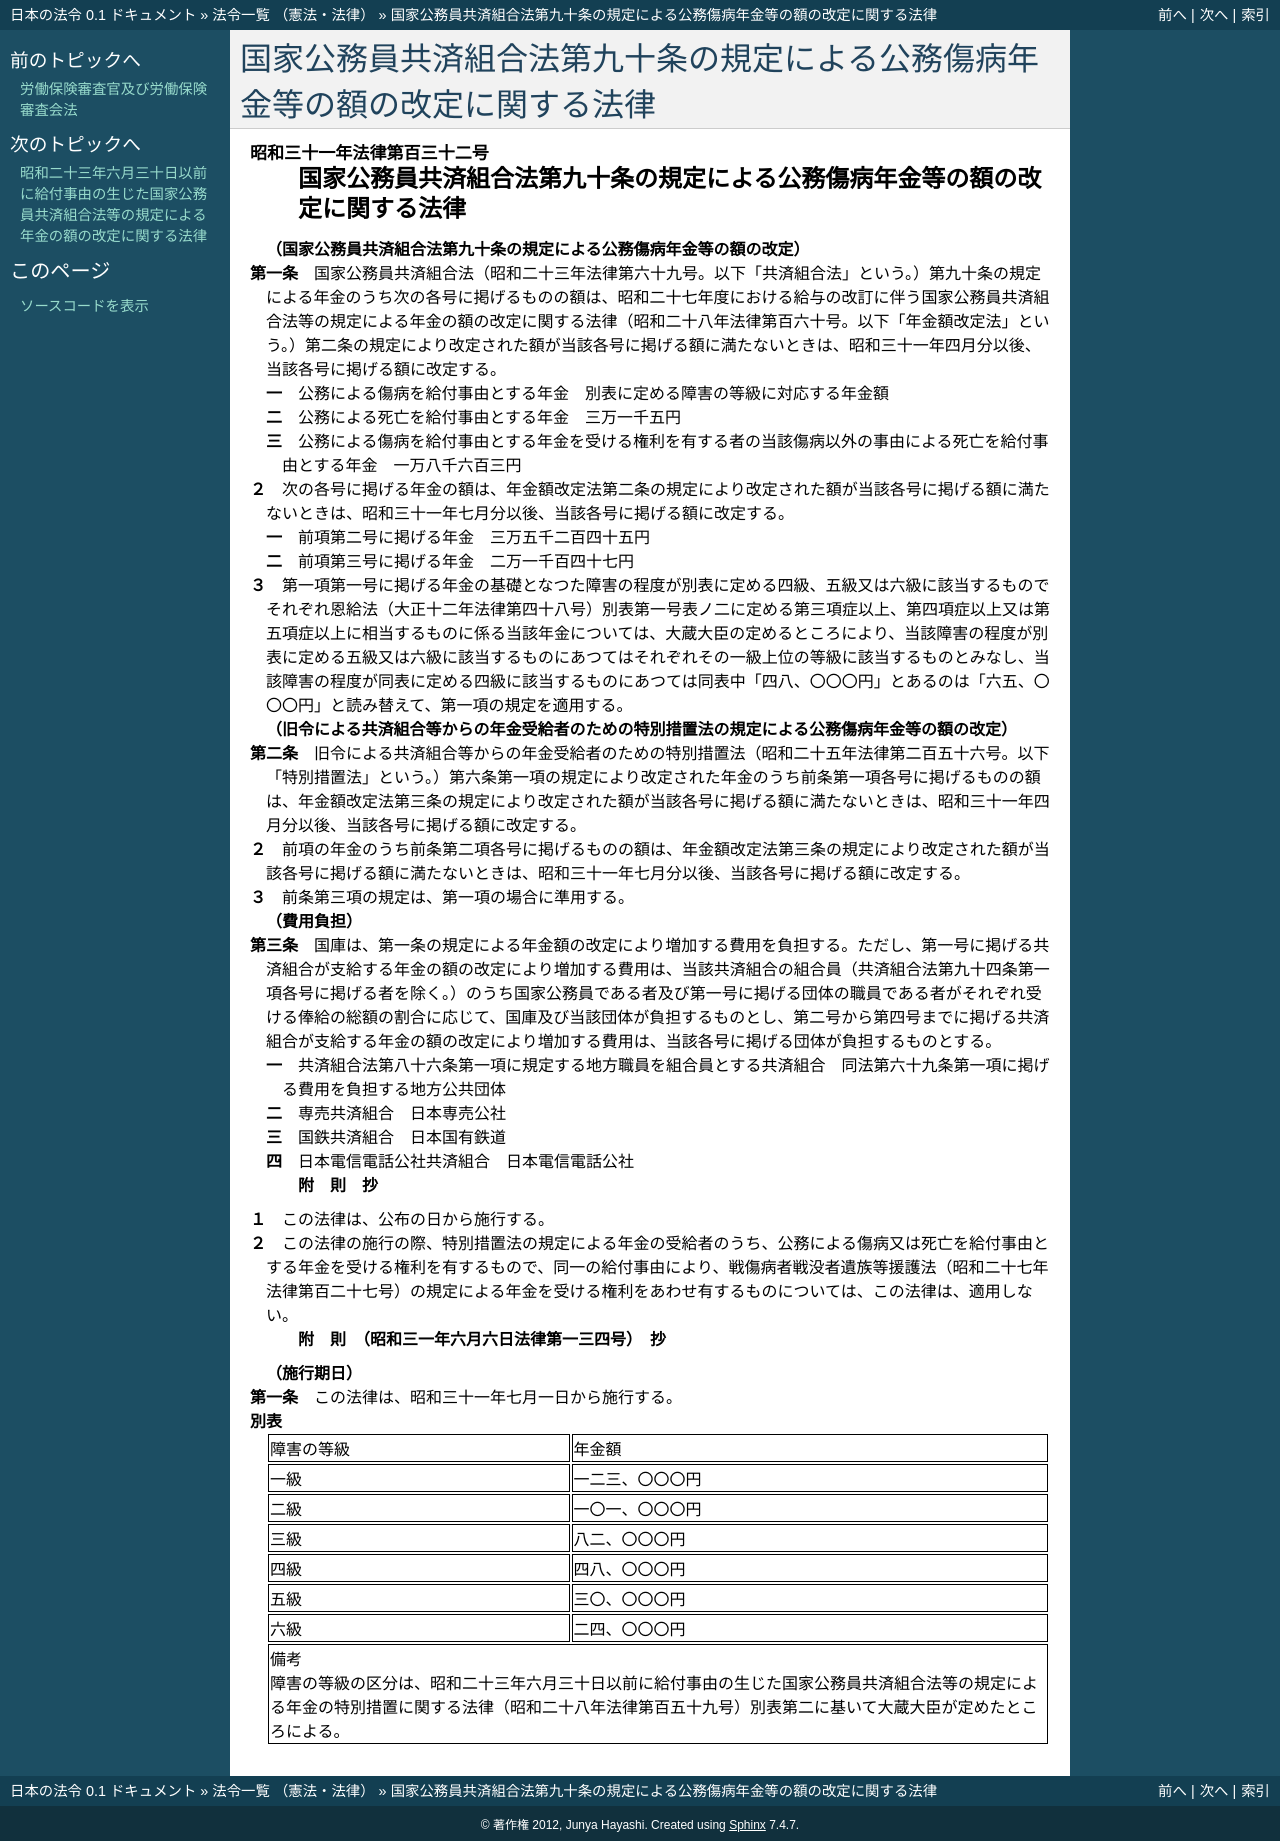

repository: ledmonster/japanese-law · page: doc/331/331AC0000000132_19560701_331AC0000000134.html · generator: sphinx

.. _331AC0000000132_19560701_331AC0000000134:

:orphan:

============================================================================
国家公務員共済組合法第九十条の規定による公務傷病年金等の額の改定に関する法律
============================================================================

.. raw:: html
    
    
    <main id="contentsLaw" class="active">
    <div id="innerDocument" class="active">
    
    
    
    
    <div style="margin-bottom: 12px;">
    <div id="lawTitleNo" style="font-size: 1.067rem; font-weight: bold;" class="_shokanBoxParent">昭和三十一年法律第百三十二号<div class="_shokanBox"></div>
    <div class="_inyoBox" id="_inyo_"></div>
    </div>
    <div id="lawTitle" style="margin-left: 3rem; font-size: 1.5rem; font-weight: bold; line-height: 1.25em;" class="_shokanBoxParent">
    <span data-xpath="">国家公務員共済組合法第九十条の規定による公務傷病年金等の額の改定に関する法律</span><div class="_shokanBox" id="_shokan_"><div class="_shokanBtnIcons"></div></div>
    <div class="_inyoBox" id="_inyo_"></div>
    </div>
    </div><section id="MainProvision" class="active MainProvision"><section id="" class="active Article"><div style="margin-left: 1em; font-weight: bold;" class="_div_ArticleCaption _shokanBoxParent">
    <span data-xpath="">（国家公務員共済組合法第九十条の規定による公務傷病年金等の額の改定）</span><div class="_shokanBox" id="_shokan_"><div class="_shokanBtnIcons"></div></div>
    <div class="_inyoBox" id="_inyo_"></div>
    </div>
    <div style="margin-left: 1em; text-indent: -1em;" id="" class="_div_ArticleTitle _shokanBoxParent">
    <span style="font-weight: bold;">第一条</span>　<span data-xpath="">国家公務員共済組合法（昭和二十三年法律第六十九号。以下「共済組合法」という。）第九十条の規定による年金のうち次の各号に掲げるものの額は、昭和二十七年度における給与の改訂に伴う国家公務員共済組合法等の規定による年金の額の改定に関する法律（昭和二十八年法律第百六十号。以下「年金額改定法」という。）第二条の規定により改定された額が当該各号に掲げる額に満たないときは、昭和三十一年四月分以後、当該各号に掲げる額に改定する。</span><div class="_shokanBox" id="_shokan_"><div class="_shokanBtnIcons"></div></div>
    <div class="_inyoBox" id="_inyo_"></div>
    </div>
    <div id="" style="margin-left: 2em; text-indent: -1em;" class="_div_ItemSentence _shokanBoxParent">
    <span style="font-weight: bold;">一</span>　<span data-xpath="">公務による傷病を給付事由とする年金</span>　<span data-xpath="">別表に定める障害の等級に対応する年金額</span><div class="_shokanBox" id="_shokan_"><div class="_shokanBtnIcons"></div></div>
    <div class="_inyoBox" id="_inyo_"></div>
    </div>
    <div id="" style="margin-left: 2em; text-indent: -1em;" class="_div_ItemSentence _shokanBoxParent">
    <span style="font-weight: bold;">二</span>　<span data-xpath="">公務による死亡を給付事由とする年金</span>　<span data-xpath="">三万一千五円</span><div class="_shokanBox" id="_shokan_"><div class="_shokanBtnIcons"></div></div>
    <div class="_inyoBox" id="_inyo_"></div>
    </div>
    <div id="" style="margin-left: 2em; text-indent: -1em;" class="_div_ItemSentence _shokanBoxParent">
    <span style="font-weight: bold;">三</span>　<span data-xpath="">公務による傷病を給付事由とする年金を受ける権利を有する者の当該傷病以外の事由による死亡を給付事由とする年金</span>　<span data-xpath="">一万八千六百三円</span><div class="_shokanBox" id="_shokan_"><div class="_shokanBtnIcons"></div></div>
    <div class="_inyoBox" id="_inyo_"></div>
    </div>
    <div style="margin-left: 1em; text-indent: -1em;" class="_div_ParagraphSentence _shokanBoxParent">
    <span style="font-weight: bold;">２</span>　<span data-xpath="">次の各号に掲げる年金の額は、年金額改定法第二条の規定により改定された額が当該各号に掲げる額に満たないときは、昭和三十一年七月分以後、当該各号に掲げる額に改定する。</span><div class="_shokanBox" id="_shokan_"><div class="_shokanBtnIcons"></div></div>
    <div class="_inyoBox" id="_inyo_"></div>
    </div>
    <div id="" style="margin-left: 2em; text-indent: -1em;" class="_div_ItemSentence _shokanBoxParent">
    <span style="font-weight: bold;">一</span>　<span data-xpath="">前項第二号に掲げる年金</span>　<span data-xpath="">三万五千二百四十五円</span><div class="_shokanBox" id="_shokan_"><div class="_shokanBtnIcons"></div></div>
    <div class="_inyoBox" id="_inyo_"></div>
    </div>
    <div id="" style="margin-left: 2em; text-indent: -1em;" class="_div_ItemSentence _shokanBoxParent">
    <span style="font-weight: bold;">二</span>　<span data-xpath="">前項第三号に掲げる年金</span>　<span data-xpath="">二万一千百四十七円</span><div class="_shokanBox" id="_shokan_"><div class="_shokanBtnIcons"></div></div>
    <div class="_inyoBox" id="_inyo_"></div>
    </div>
    <div style="margin-left: 1em; text-indent: -1em;" class="_div_ParagraphSentence _shokanBoxParent">
    <span style="font-weight: bold;">３</span>　<span data-xpath="">第一項第一号に掲げる年金の基礎となつた障害の程度が別表に定める四級、五級又は六級に該当するものでそれぞれ恩給法（大正十二年法律第四十八号）別表第一号表ノ二に定める第三項症以上、第四項症以上又は第五項症以上に相当するものに係る当該年金については、大蔵大臣の定めるところにより、当該障害の程度が別表に定める五級又は六級に該当するものにあつてはそれぞれその一級上位の等級に該当するものとみなし、当該障害の程度が同表に定める四級に該当するものにあつては同表中「四八、〇〇〇円」とあるのは「六五、〇〇〇円」と読み替えて、第一項の規定を適用する。</span><div class="_shokanBox" id="_shokan_"><div class="_shokanBtnIcons"></div></div>
    <div class="_inyoBox" id="_inyo_"></div>
    </div></section><section id="" class="active Article"><div style="margin-left: 1em; font-weight: bold;" class="_div_ArticleCaption _shokanBoxParent">
    <span data-xpath="">（旧令による共済組合等からの年金受給者のための特別措置法の規定による公務傷病年金等の額の改定）</span><div class="_shokanBox" id="_shokan_"><div class="_shokanBtnIcons"></div></div>
    <div class="_inyoBox" id="_inyo_"></div>
    </div>
    <div style="margin-left: 1em; text-indent: -1em;" id="" class="_div_ArticleTitle _shokanBoxParent">
    <span style="font-weight: bold;">第二条</span>　<span data-xpath="">旧令による共済組合等からの年金受給者のための特別措置法（昭和二十五年法律第二百五十六号。以下「特別措置法」という。）第六条第一項の規定により改定された年金のうち前条第一項各号に掲げるものの額は、年金額改定法第三条の規定により改定された額が当該各号に掲げる額に満たないときは、昭和三十一年四月分以後、当該各号に掲げる額に改定する。</span><div class="_shokanBox" id="_shokan_"><div class="_shokanBtnIcons"></div></div>
    <div class="_inyoBox" id="_inyo_"></div>
    </div>
    <div style="margin-left: 1em; text-indent: -1em;" class="_div_ParagraphSentence _shokanBoxParent">
    <span style="font-weight: bold;">２</span>　<span data-xpath="">前項の年金のうち前条第二項各号に掲げるものの額は、年金額改定法第三条の規定により改定された額が当該各号に掲げる額に満たないときは、昭和三十一年七月分以後、当該各号に掲げる額に改定する。</span><div class="_shokanBox" id="_shokan_"><div class="_shokanBtnIcons"></div></div>
    <div class="_inyoBox" id="_inyo_"></div>
    </div>
    <div style="margin-left: 1em; text-indent: -1em;" class="_div_ParagraphSentence _shokanBoxParent">
    <span style="font-weight: bold;">３</span>　<span data-xpath="">前条第三項の規定は、第一項の場合に準用する。</span><div class="_shokanBox" id="_shokan_"><div class="_shokanBtnIcons"></div></div>
    <div class="_inyoBox" id="_inyo_"></div>
    </div></section><section id="" class="active Article"><div style="margin-left: 1em; font-weight: bold;" class="_div_ArticleCaption _shokanBoxParent">
    <span data-xpath="">（費用負担）</span><div class="_shokanBox" id="_shokan_"><div class="_shokanBtnIcons"></div></div>
    <div class="_inyoBox" id="_inyo_"></div>
    </div>
    <div style="margin-left: 1em; text-indent: -1em;" id="" class="_div_ArticleTitle _shokanBoxParent">
    <span style="font-weight: bold;">第三条</span>　<span data-xpath="">国庫は、第一条の規定による年金額の改定により増加する費用を負担する。</span><span data-xpath="">ただし、第一号に掲げる共済組合が支給する年金の額の改定により増加する費用は、当該共済組合の組合員（共済組合法第九十四条第一項各号に掲げる者を除く。）のうち国家公務員である者及び第一号に掲げる団体の職員である者がそれぞれ受ける俸給の総額の割合に応じて、国庫及び当該団体が負担するものとし、第二号から第四号までに掲げる共済組合が支給する年金の額の改定により増加する費用は、当該各号に掲げる団体が負担するものとする。</span><div class="_shokanBox" id="_shokan_"><div class="_shokanBtnIcons"></div></div>
    <div class="_inyoBox" id="_inyo_"></div>
    </div>
    <div id="" style="margin-left: 2em; text-indent: -1em;" class="_div_ItemSentence _shokanBoxParent">
    <span style="font-weight: bold;">一</span>　<span data-xpath="">共済組合法第八十六条第一項に規定する地方職員を組合員とする共済組合</span>　<span data-xpath="">同法第六十九条第一項に掲げる費用を負担する地方公共団体</span><div class="_shokanBox" id="_shokan_"><div class="_shokanBtnIcons"></div></div>
    <div class="_inyoBox" id="_inyo_"></div>
    </div>
    <div id="" style="margin-left: 2em; text-indent: -1em;" class="_div_ItemSentence _shokanBoxParent">
    <span style="font-weight: bold;">二</span>　<span data-xpath="">専売共済組合</span>　<span data-xpath="">日本専売公社</span><div class="_shokanBox" id="_shokan_"><div class="_shokanBtnIcons"></div></div>
    <div class="_inyoBox" id="_inyo_"></div>
    </div>
    <div id="" style="margin-left: 2em; text-indent: -1em;" class="_div_ItemSentence _shokanBoxParent">
    <span style="font-weight: bold;">三</span>　<span data-xpath="">国鉄共済組合</span>　<span data-xpath="">日本国有鉄道</span><div class="_shokanBox" id="_shokan_"><div class="_shokanBtnIcons"></div></div>
    <div class="_inyoBox" id="_inyo_"></div>
    </div>
    <div id="" style="margin-left: 2em; text-indent: -1em;" class="_div_ItemSentence _shokanBoxParent">
    <span style="font-weight: bold;">四</span>　<span data-xpath="">日本電信電話公社共済組合</span>　<span data-xpath="">日本電信電話公社</span><div class="_shokanBox" id="_shokan_"><div class="_shokanBtnIcons"></div></div>
    <div class="_inyoBox" id="_inyo_"></div>
    </div></section></section><section id="" class="active SupplProvision"><div class="_div_SupplProvisionLabel SupplProvisionLabel _shokanBoxParent" style="margin-bottom: 10px; margin-left: 3em; font-weight: bold;">
    <span data-xpath="">附　則</span>　抄<div class="_shokanBox" id="_shokan_"><div class="_shokanBtnIcons"></div></div>
    <div class="_inyoBox" id="_inyo_"></div>
    </div>
    <section class="active Paragraph"><div style="margin-left: 1em; text-indent: -1em;" class="_div_ParagraphSentence _shokanBoxParent">
    <span style="font-weight: bold;">１</span>　<span data-xpath="">この法律は、公布の日から施行する。</span><div class="_shokanBox" id="_shokan_"><div class="_shokanBtnIcons"></div></div>
    <div class="_inyoBox" id="_inyo_"></div>
    </div></section><section class="active Paragraph"><div style="margin-left: 1em; text-indent: -1em;" class="_div_ParagraphSentence _shokanBoxParent">
    <span style="font-weight: bold;">２</span>　<span data-xpath="">この法律の施行の際、特別措置法の規定による年金の受給者のうち、公務による傷病又は死亡を給付事由とする年金を受ける権利を有するもので、同一の給付事由により、戦傷病者戦没者遺族等援護法（昭和二十七年法律第百二十七号）の規定による年金を受ける権利をあわせ有するものについては、この法律は、適用しない。</span><div class="_shokanBox" id="_shokan_"><div class="_shokanBtnIcons"></div></div>
    <div class="_inyoBox" id="_inyo_"></div>
    </div></section></section><section id="" class="active SupplProvision"><div class="_div_SupplProvisionLabel SupplProvisionLabel _shokanBoxParent" style="margin-bottom: 10px; margin-left: 3em; font-weight: bold;">
    <span data-xpath="">附　則</span>　（昭和三一年六月六日法律第一三四号）　抄<div class="_shokanBox" id="_shokan_"><div class="_shokanBtnIcons"></div></div>
    <div class="_inyoBox" id="_inyo_"></div>
    </div>
    <section id="" class="active Article"><div style="margin-left: 1em; font-weight: bold;" class="_div_ArticleCaption _shokanBoxParent">
    <span data-xpath="">（施行期日）</span><div class="_shokanBox" id="_shokan_"><div class="_shokanBtnIcons"></div></div>
    <div class="_inyoBox" id="_inyo_"></div>
    </div>
    <div style="margin-left: 1em; text-indent: -1em;" id="" class="_div_ArticleTitle _shokanBoxParent">
    <span style="font-weight: bold;">第一条</span>　<span data-xpath="">この法律は、昭和三十一年七月一日から施行する。</span><div class="_shokanBox" id="_shokan_"><div class="_shokanBtnIcons"></div></div>
    <div class="_inyoBox" id="_inyo_"></div>
    </div></section></section><section id="" class="active AppdxTable"><div style="font-weight:600;" class="_div_AppdxTableTitle _shokanBoxParent">別表<div class="_shokanBox" id="_shokan_"><div class="_shokanBtnIcons"></div></div>
    <div class="_inyoBox" id="_inyo_"></div>
    </div>
    <div class="_shokanBoxParent">
    <table class="Table" style="margin-left: 1em;">
    <tr class="TableRow">
    <td style="border-top: black solid 1px; border-bottom: black solid 1px; border-left: black solid 1px; border-right: black solid 1px;" class="col-pad"><div><span data-xpath="">障害の等級</span></div></td>
    <td style="border-top: black solid 1px; border-bottom: black solid 1px; border-left: black solid 1px; border-right: black solid 1px;" class="col-pad"><div><span data-xpath="">年金額</span></div></td>
    </tr>
    <tr class="TableRow">
    <td style="border-top: black solid 1px; border-bottom: black solid 1px; border-left: black solid 1px; border-right: black solid 1px;" class="col-pad"><div><span data-xpath="">一級</span></div></td>
    <td style="border-top: black solid 1px; border-bottom: black solid 1px; border-left: black solid 1px; border-right: black solid 1px;" class="col-pad"><div><span data-xpath="">一二三、〇〇〇円</span></div></td>
    </tr>
    <tr class="TableRow">
    <td style="border-top: black solid 1px; border-bottom: black solid 1px; border-left: black solid 1px; border-right: black solid 1px;" class="col-pad"><div><span data-xpath="">二級</span></div></td>
    <td style="border-top: black solid 1px; border-bottom: black solid 1px; border-left: black solid 1px; border-right: black solid 1px;" class="col-pad"><div><span data-xpath="">一〇一、〇〇〇円</span></div></td>
    </tr>
    <tr class="TableRow">
    <td style="border-top: black solid 1px; border-bottom: black solid 1px; border-left: black solid 1px; border-right: black solid 1px;" class="col-pad"><div><span data-xpath="">三級</span></div></td>
    <td style="border-top: black solid 1px; border-bottom: black solid 1px; border-left: black solid 1px; border-right: black solid 1px;" class="col-pad"><div><span data-xpath="">八二、〇〇〇円</span></div></td>
    </tr>
    <tr class="TableRow">
    <td style="border-top: black solid 1px; border-bottom: black solid 1px; border-left: black solid 1px; border-right: black solid 1px;" class="col-pad"><div><span data-xpath="">四級</span></div></td>
    <td style="border-top: black solid 1px; border-bottom: black solid 1px; border-left: black solid 1px; border-right: black solid 1px;" class="col-pad"><div><span data-xpath="">四八、〇〇〇円</span></div></td>
    </tr>
    <tr class="TableRow">
    <td style="border-top: black solid 1px; border-bottom: black solid 1px; border-left: black solid 1px; border-right: black solid 1px;" class="col-pad"><div><span data-xpath="">五級</span></div></td>
    <td style="border-top: black solid 1px; border-bottom: black solid 1px; border-left: black solid 1px; border-right: black solid 1px;" class="col-pad"><div><span data-xpath="">三〇、〇〇〇円</span></div></td>
    </tr>
    <tr class="TableRow">
    <td style="border-top: black solid 1px; border-bottom: black solid 1px; border-left: black solid 1px; border-right: black solid 1px;" class="col-pad"><div><span data-xpath="">六級</span></div></td>
    <td style="border-top: black solid 1px; border-bottom: black solid 1px; border-left: black solid 1px; border-right: black solid 1px;" class="col-pad"><div><span data-xpath="">二四、〇〇〇円</span></div></td>
    </tr>
    <tr class="TableRow"><td style="border-top: black solid 1px; border-bottom: black solid 1px; border-left: black solid 1px; border-right: black solid 1px;" class="col-pad" colspan="2"><div>
    <span data-xpath="">備考</span><br><span data-xpath="">障害の等級の区分は、昭和二十三年六月三十日以前に給付事由の生じた国家公務員共済組合法等の規定による年金の特別措置に関する法律（昭和二十八年法律第百五十九号）別表第二に基いて大蔵大臣が定めたところによる。</span>
    </div></td></tr>
    </table>
    <div class="_shokanBox"></div>
    <div class="_inyoBox"></div>
    </div></section>
    
    
    
    
    
    </div>
    </main>
    
    
